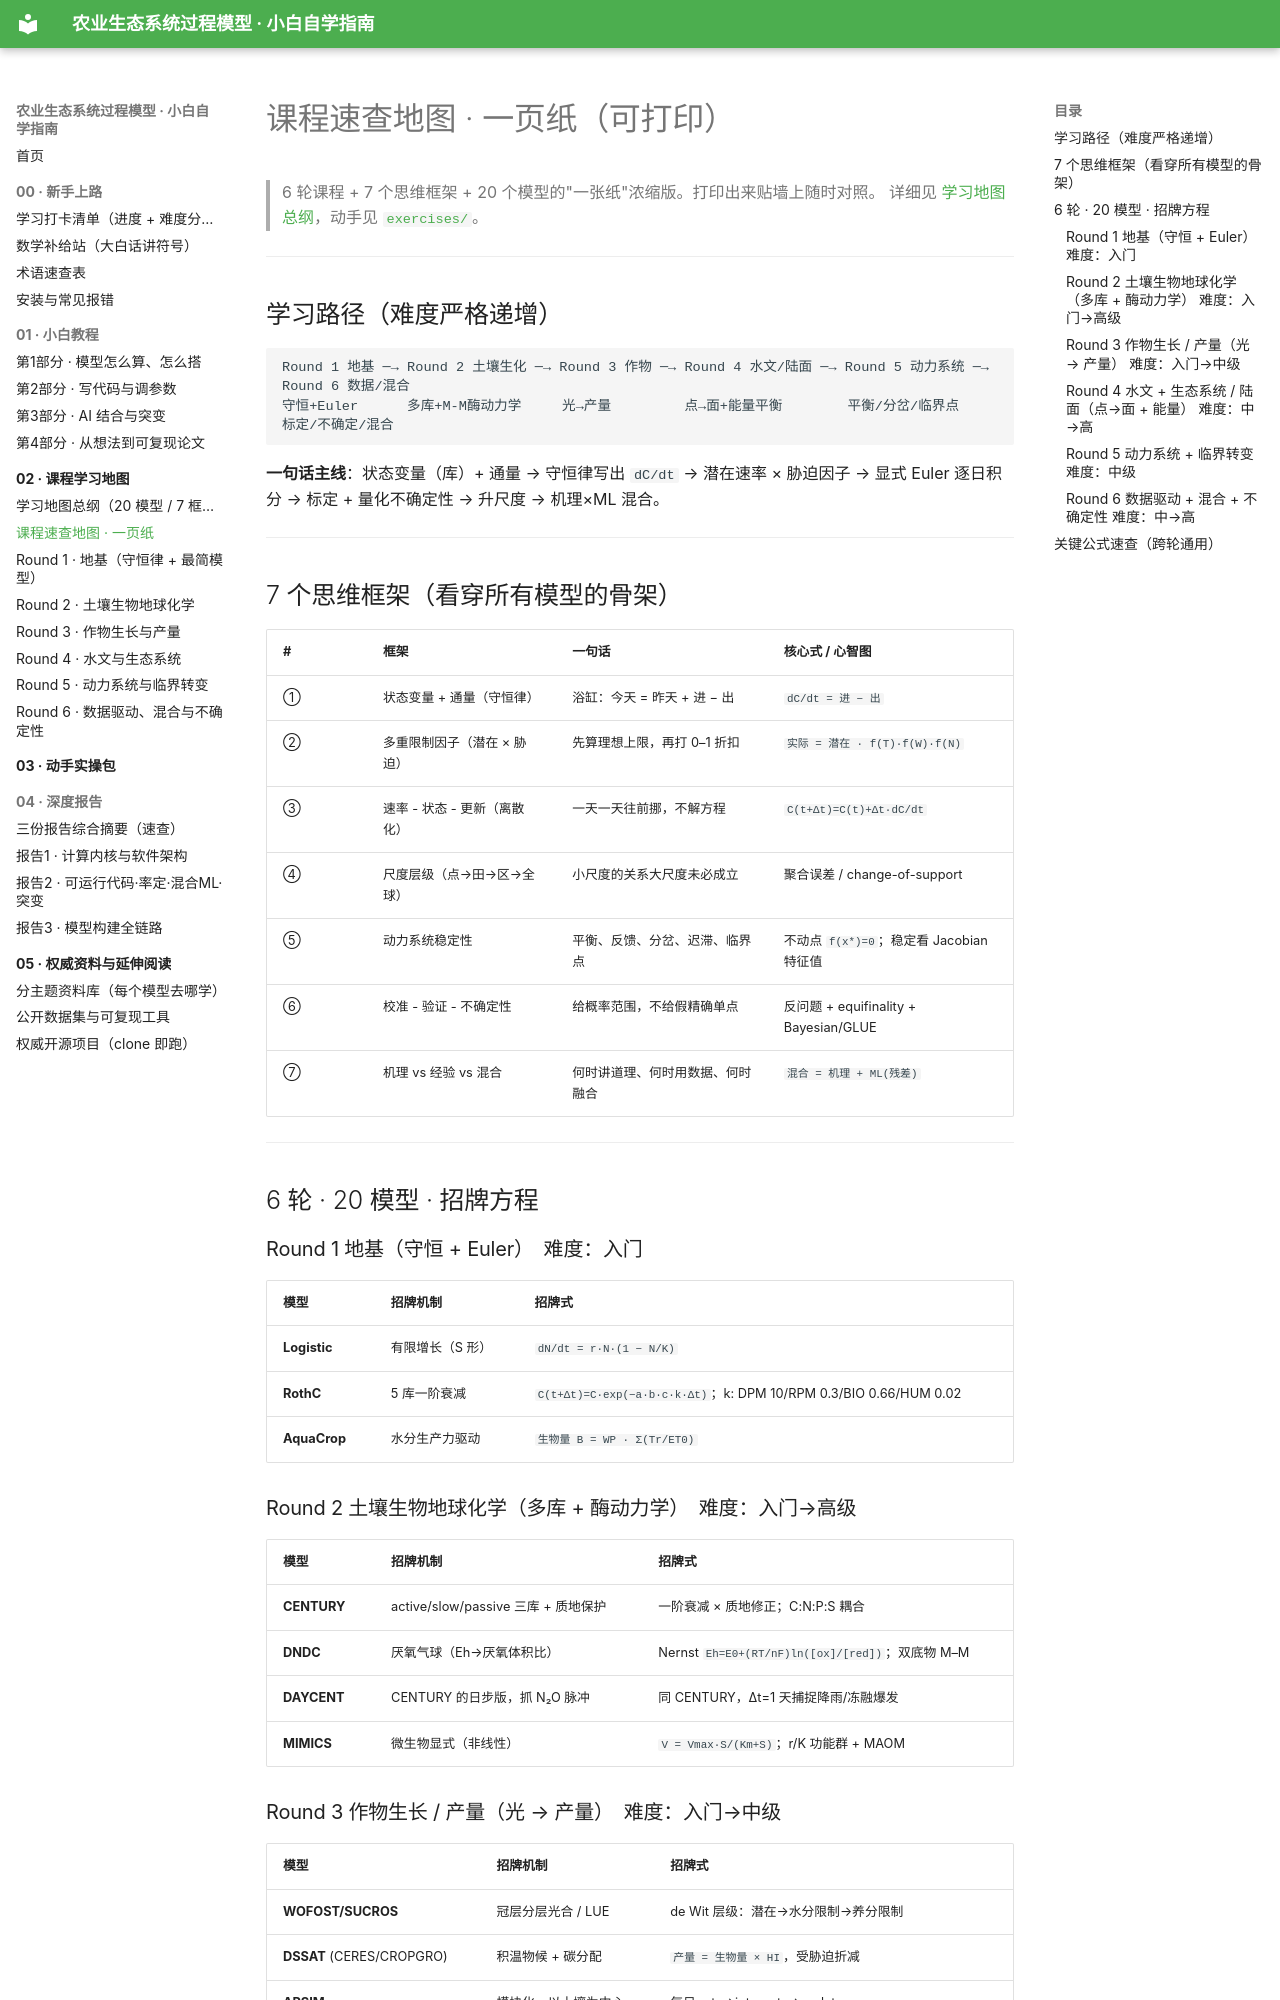

repository: FKNLEDGE/mechanic-models · page: 02_课程学习地图/课程速查地图_一页纸/index.html · generator: mkdocs

# 课程速查地图 · 一页纸（可打印）

> 6 轮课程 + 7 个思维框架 + 20 个模型的"一张纸"浓缩版。打印出来贴墙上随时对照。
> 详细见 [学习地图总纲](00_学习地图总纲_20模型7框架.md)，动手见 [`exercises/`](exercises/README.md)。

---

## 学习路径（难度严格递增）

```
Round 1 地基 ─→ Round 2 土壤生化 ─→ Round 3 作物 ─→ Round 4 水文/陆面 ─→ Round 5 动力系统 ─→ Round 6 数据/混合
守恒+Euler      多库+M-M酶动力学     光→产量         点→面+能量平衡        平衡/分岔/临界点      标定/不确定/混合
```

**一句话主线**：状态变量（库）+ 通量 → 守恒律写出 `dC/dt` → 潜在速率 × 胁迫因子 → 显式 Euler 逐日积分 → 标定 + 量化不确定性 → 升尺度 → 机理×ML 混合。

---

## 7 个思维框架（看穿所有模型的骨架）

| # | 框架 | 一句话 | 核心式 / 心智图 |
|---|---|---|---|
| ① | 状态变量 + 通量（守恒律） | 浴缸：今天 = 昨天 + 进 − 出 | `dC/dt = 进 − 出` |
| ② | 多重限制因子（潜在 × 胁迫） | 先算理想上限，再打 0–1 折扣 | `实际 = 潜在 · f(T)·f(W)·f(N)` |
| ③ | 速率 - 状态 - 更新（离散化） | 一天一天往前挪，不解方程 | `C(t+Δt)=C(t)+Δt·dC/dt` |
| ④ | 尺度层级（点→田→区→全球） | 小尺度的关系大尺度未必成立 | 聚合误差 / change-of-support |
| ⑤ | 动力系统稳定性 | 平衡、反馈、分岔、迟滞、临界点 | 不动点 `f(x*)=0`；稳定看 Jacobian 特征值 |
| ⑥ | 校准 - 验证 - 不确定性 | 给概率范围，不给假精确单点 | 反问题 + equifinality + Bayesian/GLUE |
| ⑦ | 机理 vs 经验 vs 混合 | 何时讲道理、何时用数据、何时融合 | `混合 = 机理 + ML(残差)` |

---

## 6 轮 · 20 模型 · 招牌方程

### Round 1 地基（守恒 + Euler）　难度：入门
| 模型 | 招牌机制 | 招牌式 |
|---|---|---|
| **Logistic** | 有限增长（S 形） | `dN/dt = r·N·(1 − N/K)` |
| **RothC** | 5 库一阶衰减 | `C(t+Δt)=C·exp(−a·b·c·k·Δt)`；k: DPM 10/RPM 0.3/BIO 0.66/HUM 0.02 |
| **AquaCrop** | 水分生产力驱动 | `生物量 B = WP · Σ(Tr/ET0)` |

### Round 2 土壤生物地球化学（多库 + 酶动力学）　难度：入门→高级
| 模型 | 招牌机制 | 招牌式 |
|---|---|---|
| **CENTURY** | active/slow/passive 三库 + 质地保护 | 一阶衰减 × 质地修正；C:N:P:S 耦合 |
| **DNDC** | 厌氧气球（Eh→厌氧体积比） | Nernst `Eh=E0+(RT/nF)ln([ox]/[red])`；双底物 M–M |
| **DAYCENT** | CENTURY 的日步版，抓 N₂O 脉冲 | 同 CENTURY，Δt=1 天捕捉降雨/冻融爆发 |
| **MIMICS** | 微生物显式（非线性） | `V = Vmax·S/(Km+S)`；r/K 功能群 + MAOM |
